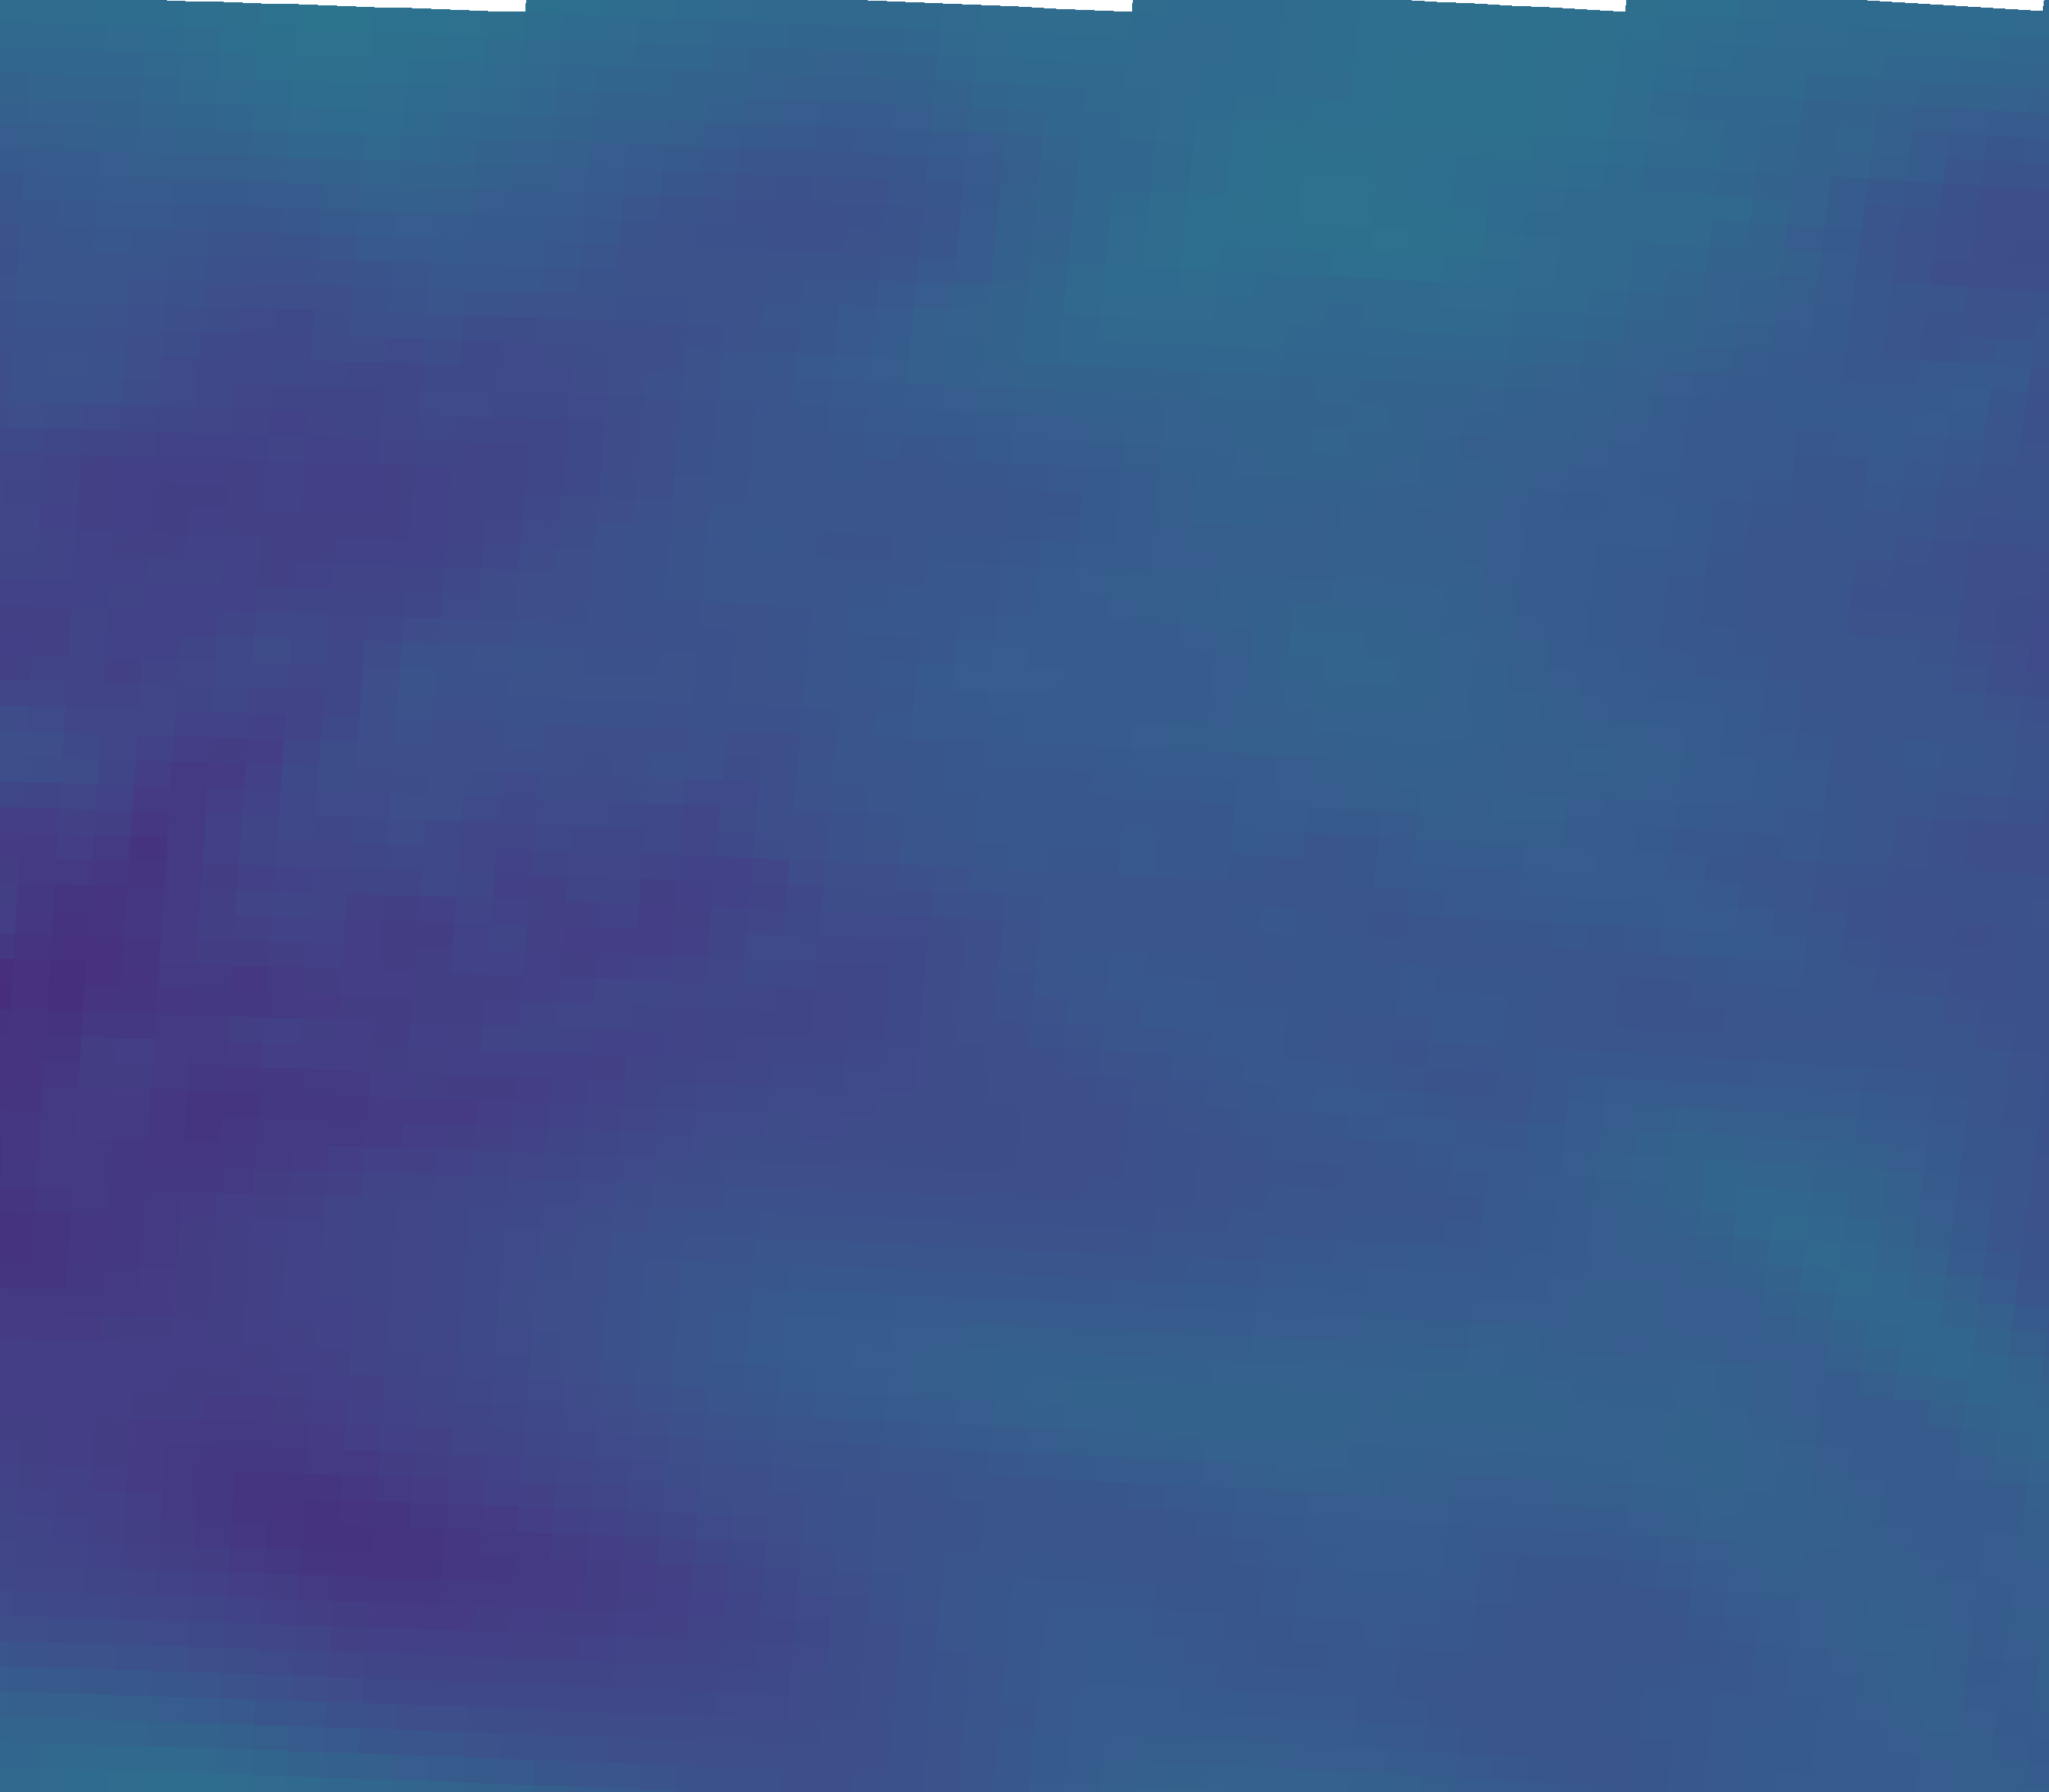

The table this chart was drawn from, first rows:
vector_id, pixel_x, pixel_y, latitude, longitude, magnitude, alpha_deg
0, 230, 2034, 44.96, 11.34, 9.244, 71.81
1, 695, 2050, 44.93, 12.04, 8.299, 88.90
2, 1159, 2069, 44.9, 12.73, 12.31, 101.2
3, 1623, 2092, 44.87, 13.43, 13.34, 81.29
4, 2087, 2117, 44.83, 14.12, 12.94, 67.06
5, 2550, 2146, 44.79, 14.81, 14.54, 49.09
6, 251, 1705, 45.45, 11.38, 8.866, 96.85
7, 720, 1721, 45.43, 12.08, 11.63, 95.76
8, 1189, 1740, 45.4, 12.78, 14.37, 83.03
9, 1657, 1763, 45.36, 13.48, 14.74, 80.17
10, 2125, 1789, 45.32, 14.18, 14.74, 64.39
11, 2592, 1817, 45.28, 14.88, 15.93, 49.41
12, 272, 1375, 45.94, 11.41, 8.532, 93.14
13, 746, 1392, 45.92, 12.12, 9.458, 87.58
14, 1219, 1411, 45.89, 12.82, 11.39, 78.09
15, 1692, 1434, 45.85, 13.53, 13.48, 63.83
16, 2164, 1460, 45.82, 14.24, 14.6, 52.29
17, 2636, 1489, 45.77, 14.94, 12.84, 46.85
18, 294, 1045, 46.44, 11.44, 8.991, 61.13
19, 772, 1062, 46.41, 12.15, 11.13, 69.48
20, 1250, 1082, 46.38, 12.87, 13.23, 65.51
21, 1727, 1105, 46.35, 13.58, 13.09, 61.98
22, 2204, 1131, 46.31, 14.3, 13.67, 57.22
23, 316, 715, 46.93, 11.47, 9.764, 46.68
24, 799, 732, 46.9, 12.2, 12.16, 46.93
25, 1282, 752, 46.87, 12.92, 13.38, 58.85
26, 1763, 776, 46.84, 13.64, 15.12, 62.30
27, 2245, 802, 46.8, 14.36, 13.32, 58.42
28, 339, 385, 47.42, 11.51, 11.82, 36.21
29, 827, 402, 47.4, 12.24, 12.33, 40.41
30, 1314, 423, 47.37, 12.96, 15.59, 45.54
31, 1800, 446, 47.33, 13.69, 16.41, 52.22
32, 2286, 473, 47.29, 14.42, 14.25, 46.87
33, 362, 55, 47.92, 11.54, 18.13, 49.93
34, 854, 72, 47.89, 12.28, 16.33, 46.45
35, 1346, 93, 47.86, 13.01, 16.73, 40.59
36, 1838, 117, 47.82, 13.75, 18.02, 43.13
37, 2328, 144, 47.78, 14.48, 16.28, 45.01
